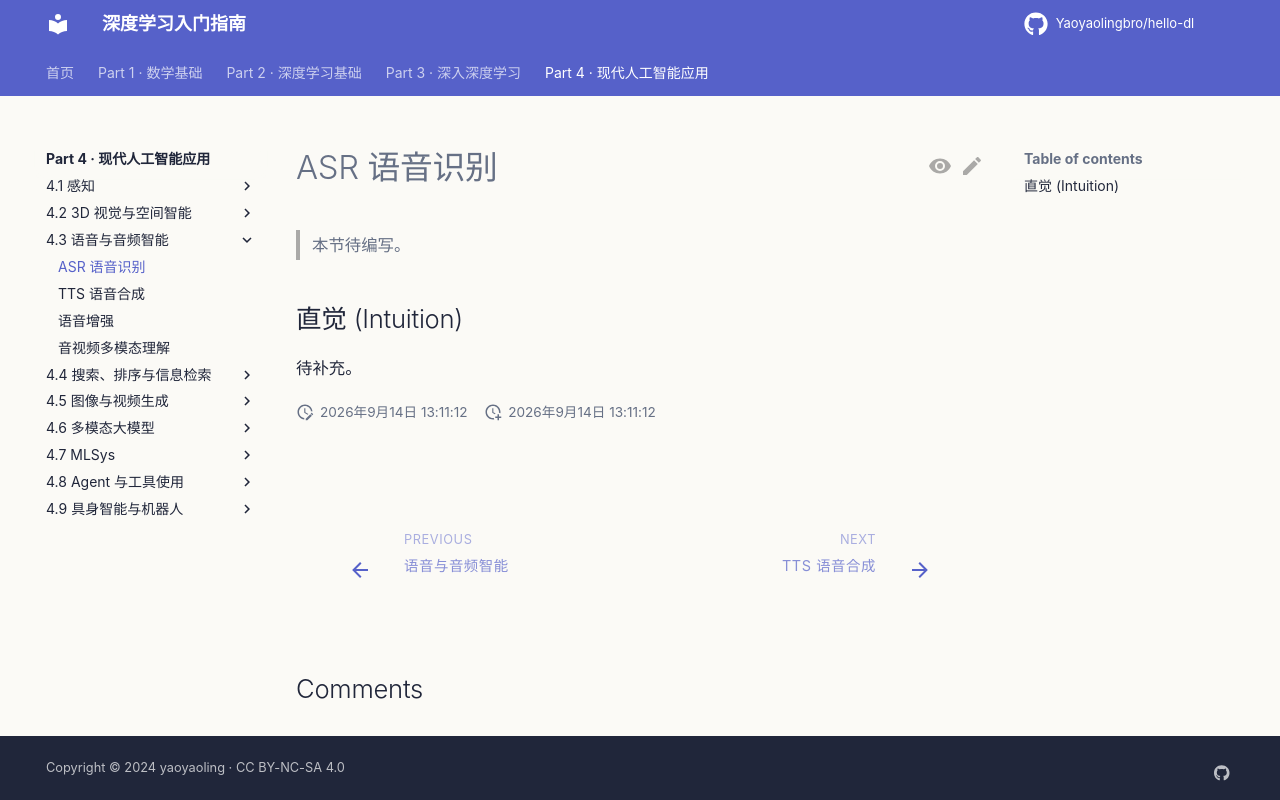

repository: Yaoyaolingbro/hello-dl · page: 04-applications/audio/asr/index.html · generator: mkdocs

# ASR 语音识别

> 本节待编写。

## 直觉 (Intuition)

待补充。
